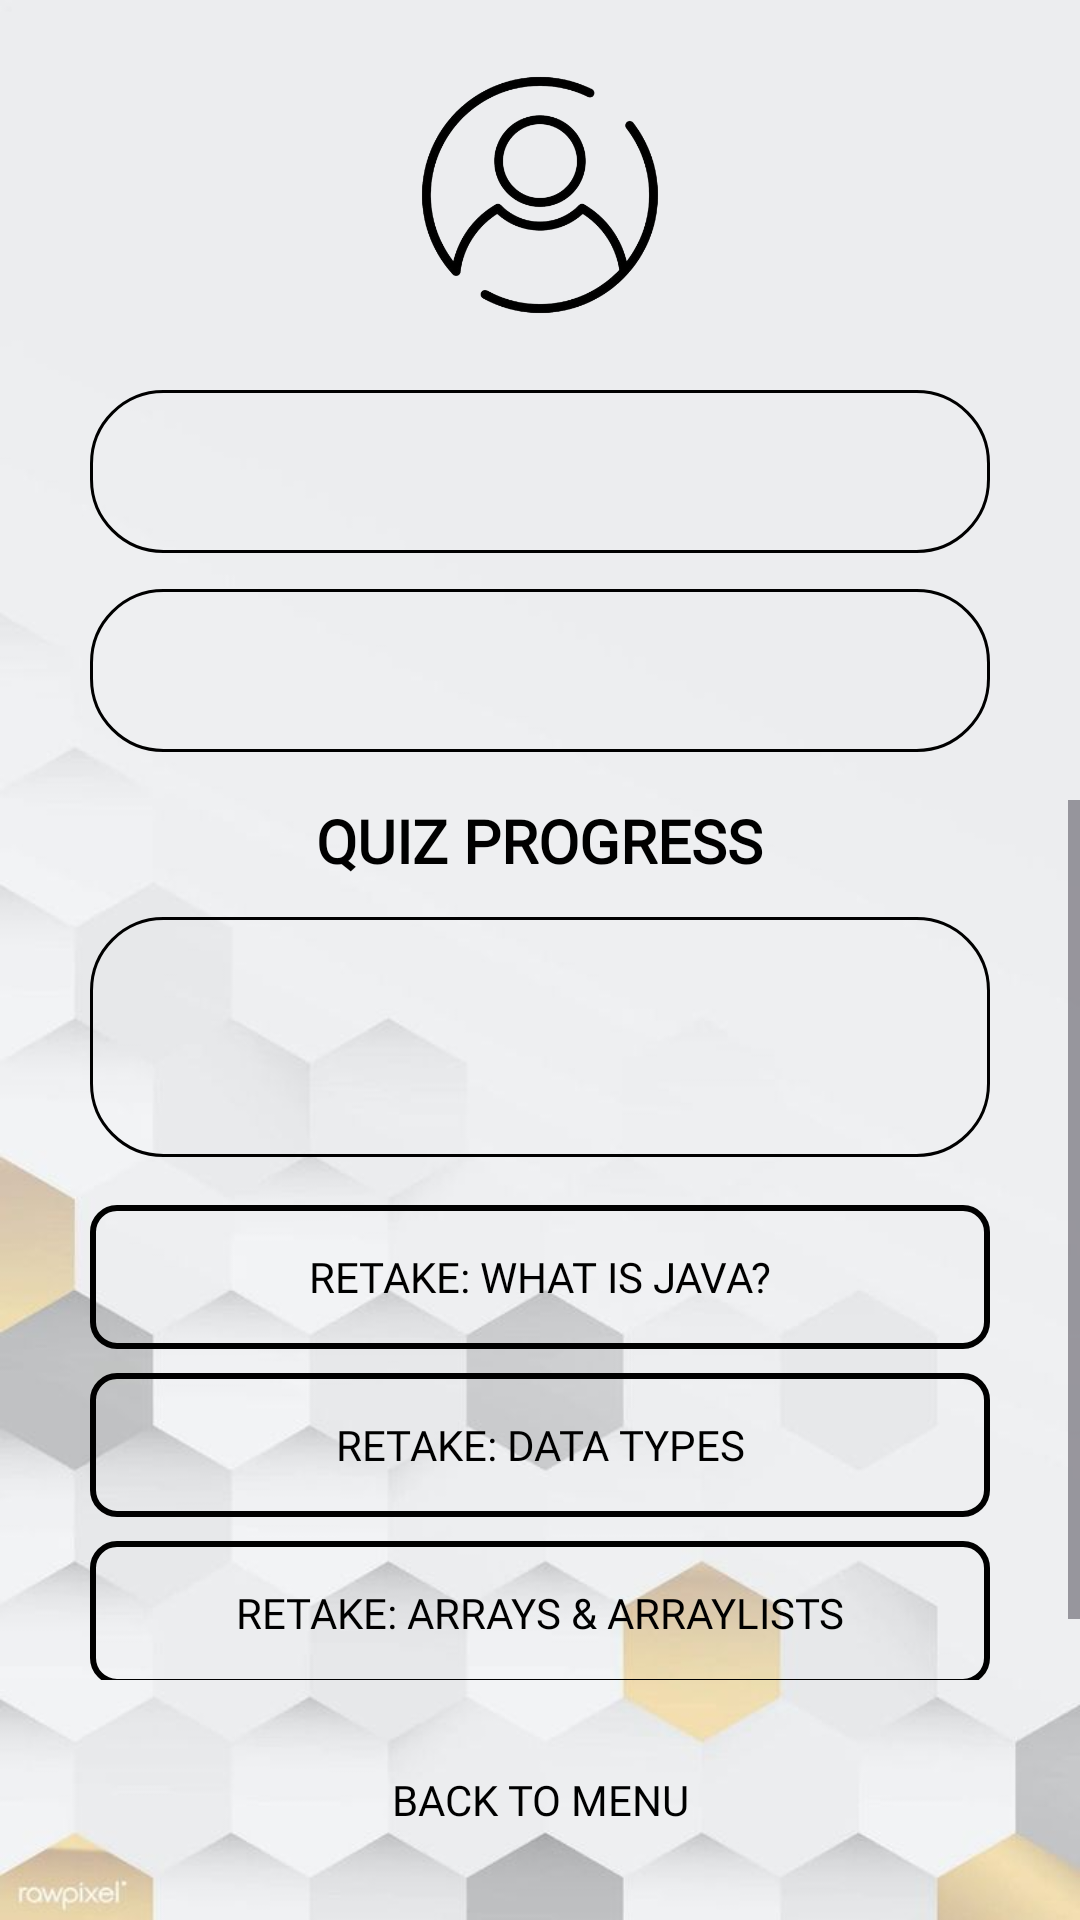

This screen was rendered from an Android layout file. Write that file and the resources it references.
<!-- AndroidManifest.xml: application theme Theme.JavaStart -->
<!-- res/layout/activity_profile.xml -->
<?xml version="1.0" encoding="utf-8"?>
<androidx.constraintlayout.widget.ConstraintLayout
    xmlns:android="http://schemas.android.com/apk/res/android"
    xmlns:app="http://schemas.android.com/apk/res-auto"
    xmlns:tools="http://schemas.android.com/tools"
    android:layout_width="match_parent"
    android:layout_height="match_parent"
    android:background="@drawable/hbb"
    tools:context=".Profile">

    <ImageView
        android:id="@+id/prof1"
        android:layout_width="90dp"
        android:layout_height="90dp"
        android:layout_marginTop="20dp"
        app:layout_constraintEnd_toEndOf="parent"
        app:layout_constraintStart_toStartOf="parent"
        app:layout_constraintTop_toTopOf="parent"
        app:srcCompat="@drawable/iconnn" />

    <TextView
        android:id="@+id/profile_name"
        android:layout_width="0dp"
        android:layout_height="wrap_content"
        android:layout_marginHorizontal="30dp"
        android:layout_marginTop="20dp"
        android:fontFamily="@font/aldrich"
        android:background="@drawable/roundedcorners"
        android:padding="15dp"
        android:textColor="@android:color/black"
        android:textSize="18sp"
        app:layout_constraintEnd_toEndOf="parent"
        app:layout_constraintStart_toStartOf="parent"
        app:layout_constraintTop_toBottomOf="@id/prof1" />

    <TextView
        android:id="@+id/profile_email"
        android:layout_width="0dp"
        android:layout_height="wrap_content"
        android:layout_marginHorizontal="30dp"
        android:layout_marginTop="12dp"
        android:fontFamily="@font/aldrich"
        android:background="@drawable/roundedcorners"
        android:padding="15dp"
        android:textColor="@android:color/black"
        android:textSize="18sp"
        app:layout_constraintEnd_toEndOf="parent"
        app:layout_constraintStart_toStartOf="parent"
        app:layout_constraintTop_toBottomOf="@id/profile_name" />

    <ScrollView
        android:layout_width="match_parent"
        android:layout_height="0dp"
        android:layout_marginTop="16dp"
        android:layout_marginBottom="16dp"
        app:layout_constraintBottom_toTopOf="@+id/buttonBack"
        app:layout_constraintTop_toBottomOf="@id/profile_email">

        <LinearLayout
            android:layout_width="match_parent"
            android:layout_height="wrap_content"
            android:orientation="vertical"
            android:paddingBottom="20dp">

            <TextView
                android:id="@+id/finished_courses_label"
                android:layout_width="wrap_content"
                android:layout_height="wrap_content"
                android:layout_gravity="center"
                android:fontFamily="@font/aldrich"
                android:text="QUIZ PROGRESS"
                android:textColor="@android:color/black"
                android:textSize="20sp"
                android:textStyle="bold" />

            <TextView
                android:id="@+id/fincor"
                android:layout_width="match_parent"
                android:layout_height="wrap_content"
                android:layout_marginHorizontal="30dp"
                android:layout_marginTop="12dp"
                android:fontFamily="@font/aldrich"
                android:background="@drawable/roundedcorners"
                android:minHeight="80dp"
                android:padding="15dp"
                android:textColor="@android:color/black"
                android:textSize="14sp" />

            <Button
                android:id="@+id/btn_retake_java"
                android:layout_width="match_parent"
                android:layout_height="wrap_content"
                android:layout_marginHorizontal="30dp"
                android:layout_marginTop="16dp"
                android:background="@drawable/custombutton"
                android:fontFamily="@font/aldrich"
                android:text="Retake: What is Java?"
                android:textColor="@color/black" />

            <Button
                android:id="@+id/btn_retake_datatypes"
                android:layout_width="match_parent"
                android:layout_height="wrap_content"
                android:layout_marginHorizontal="30dp"
                android:layout_marginTop="8dp"
                android:background="@drawable/custombutton"
                android:fontFamily="@font/aldrich"
                android:text="Retake: Data Types"
                android:textColor="@color/black" />

            <Button
                android:id="@+id/btn_retake_arrays"
                android:layout_width="match_parent"
                android:layout_height="wrap_content"
                android:layout_marginHorizontal="30dp"
                android:layout_marginTop="8dp"
                android:background="@drawable/custombutton"
                android:fontFamily="@font/aldrich"
                android:text="Retake: Arrays &amp; ArrayLists"
                android:textColor="@color/black" />

        </LinearLayout>
    </ScrollView>

    <Button
        android:id="@+id/buttonBack"
        android:layout_width="wrap_content"
        android:layout_height="wrap_content"
        android:layout_marginBottom="16dp"
        android:background="@drawable/transparent"
        android:fontFamily="@font/aldrich"
        android:text="BACK TO MENU"
        android:textColor="@color/black"
        app:layout_constraintBottom_toBottomOf="parent"
        app:layout_constraintEnd_toEndOf="parent"
        app:layout_constraintStart_toStartOf="parent" />

</androidx.constraintlayout.widget.ConstraintLayout>
<!-- resources referenced by this layout -->
<resources>
  <!-- drawable custombutton (drawable) -->
  <?xml version="1.0" encoding="utf-8"?>
  <shape xmlns:android="http://schemas.android.com/apk/res/android"
      android:shape="rectangle">
  
  
      <solid android:color="@android:color/transparent" />
  
  
      <stroke android:width="2dp" android:color="#000000" />
  
  
      <corners android:radius="8dp" />
  </shape>
  <!-- drawable hbb: jpg bitmap (drawable, 19546 bytes) -->
  <!-- drawable iconnn: png bitmap (drawable, 75241 bytes) -->
  <!-- drawable roundedcorners (drawable) -->
  <?xml version="1.0" encoding="utf-8"?>
  <shape xmlns:android="http://schemas.android.com/apk/res/android"
      android:shape="rectangle"
      >
  
      <corners android:radius="24dp"/>
      <stroke android:width="1dip" android:color="@color/black"/>
  
  </shape>
  <!-- drawable transparent (drawable) -->
  <?xml version="1.0" encoding="utf-8"?>
  <shape xmlns:android="http://schemas.android.com/apk/res/android"
      android:shape="rectangle">
  
  
      <solid android:color="@android:color/transparent" />
  
  </shape>
  <style name="Theme.JavaStart" parent="Base.Theme.JavaStart" />
  <style name="Base.Theme.JavaStart" parent="Theme.Material3.DayNight.NoActionBar">
          
          
      </style>
  <!-- not gathered from this repository: default colours our renderer supplied (Android Studio template values) -->
  <color name="black">#FF000000</color>
</resources>
